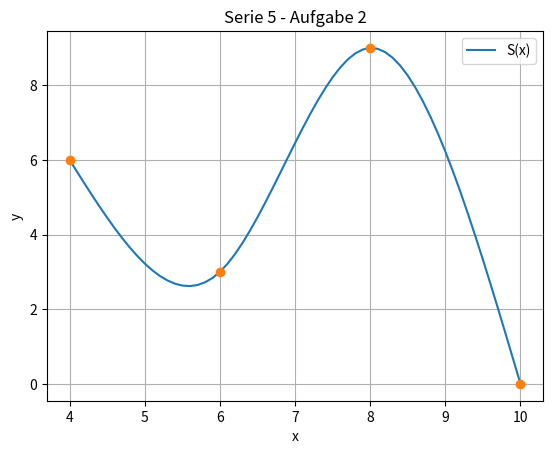

This chart was generated by the following Python code:
import matplotlib.pyplot as plt
import numpy as np


# Lagrange-Interpolation
def IT22ta_WIN10_S5_Aufg2(x, y, xx):
    a = y
    h = np.zeros(x.size - 1)
    c = np.zeros_like(x)
    A = np.zeros((x.size - 2, x.size - 2))
    z = np.zeros(c.size - 2)
    b = np.zeros(x.size - 1)
    d = np.zeros(x.size - 1)
    yy = np.zeros(xx.size)
    print(yy)
    for i in range(0, h.size):
        h[i] = x[i + 1] - x[i]

    for i in range(0, x.size - 2):
        A[i, i] = 2 * (h[i] + h[i + 1])
        if i + 1 < x.size - 2:
            A[i + 1, i] = h[i + 1]
            A[i, i + 1] = h[i + 1]
        z[i] = (3 * ((y[i + 2] - y[i + 1]) / h[i + 1])) - (
            3 * ((y[i + 1] - y[i]) / h[i])
        )

    c[1:-1] = np.linalg.solve(A, z)

    for i in range(0, x.size - 1):
        b[i] = ((y[i + 1] - y[i]) / h[i]) - ((h[i]) / 3 * (c[i + 1] + 2 * c[i]))

    for i in range(0, x.size - 1):
        d[i] = (1 / (3 * h[i])) * (c[i + 1] - c[i])

    # Durchlaufen der Werte in xx
    for i in range(xx.size):
        # Durchlaufen der Stützstellen
        for j in range(x.size - 1):
            if x[j] <= xx[i] <= x[j + 1]:
                yy[i] = (
                    a[j]
                    + b[j] * (xx[i] - x[j])
                    + c[j] * ((xx[i] - x[j]) ** 2)
                    + d[j] * ((xx[i] - x[j]) ** 3)
                )
                break
    return yy


# Wird nur ausgeführt wenn explizit dieses Script ausgeführt wird.
if __name__ == "__main__":
    # Gegebene Werte
    x = np.array([4.0, 6.0, 8.0, 10.0])
    y = np.array([6.0, 3.0, 9.0, 0.0])
    xx = np.arange(4.0, 10.1, 0.1)
    yy = IT22ta_WIN10_S5_Aufg2(x, y, xx)

    plt.plot(xx, yy)
    plt.plot(x, y, marker="o", linewidth=0)
    plt.xlabel("x")
    plt.ylabel("y")
    plt.title("Serie 5 - Aufgabe 2")
    plt.legend(["S(x)"])
    plt.grid()
    plt.show()
